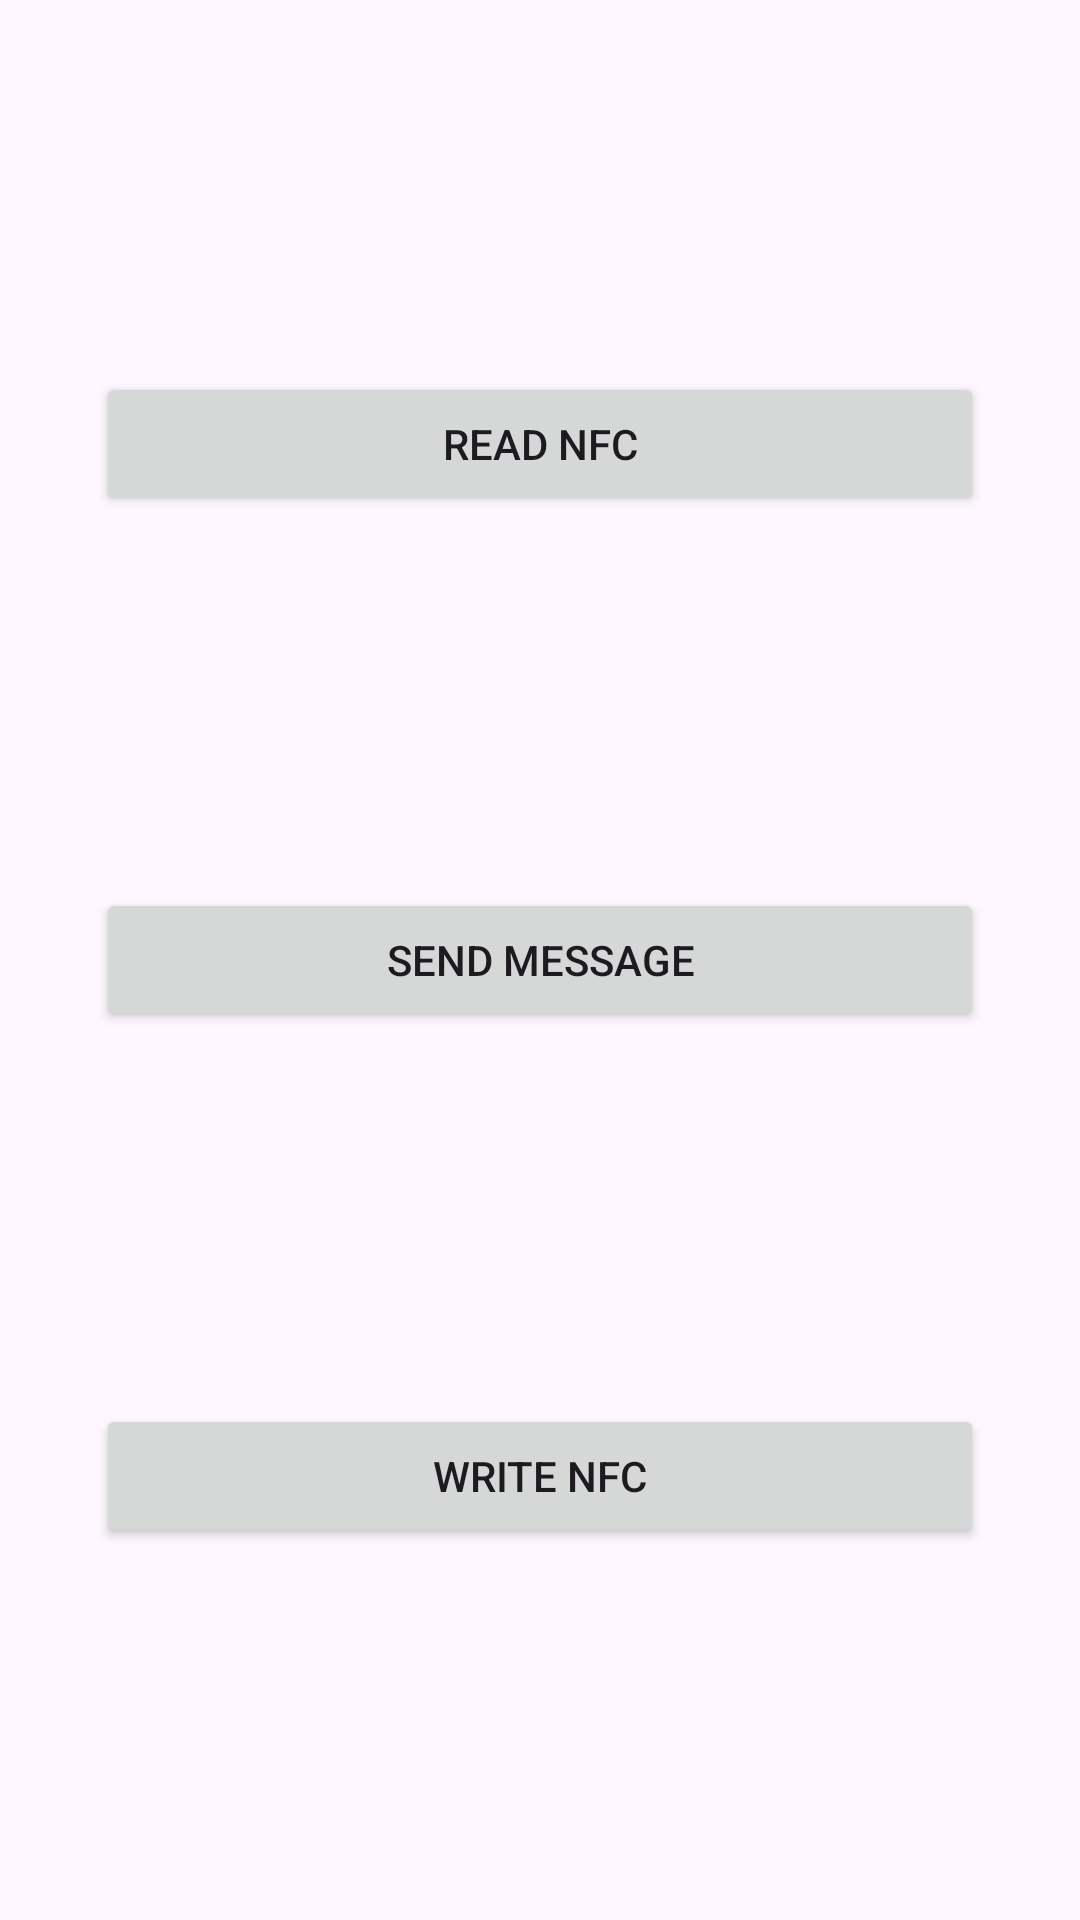

Here is an Android app screen rendered from its layout file. Give the layout XML and the strings, colors and styles it references.
<!-- AndroidManifest.xml: application theme Theme.NFCSample -->
<!-- res/layout/activity_main.xml -->
<?xml version="1.0" encoding="utf-8"?>
<androidx.constraintlayout.widget.ConstraintLayout xmlns:android="http://schemas.android.com/apk/res/android"
    xmlns:app="http://schemas.android.com/apk/res-auto"
    xmlns:tools="http://schemas.android.com/tools"
    android:id="@+id/main"
    android:layout_width="match_parent"
    android:layout_height="match_parent"
    tools:context=".view.MainActivity">

    <Button
        android:id="@+id/readNfcBtn"
        android:layout_width="0dp"
        android:layout_height="wrap_content"
        android:layout_marginStart="32dp"
        android:layout_marginEnd="32dp"
        android:text="@string/read_nfc_btn_txt"
        app:layout_constraintBottom_toTopOf="@+id/sendMessageBtn"
        app:layout_constraintEnd_toEndOf="parent"
        app:layout_constraintHorizontal_bias="0.5"
        app:layout_constraintStart_toStartOf="parent"
        app:layout_constraintTop_toTopOf="parent" />

    <Button
        android:id="@+id/writeNfcBtn"
        android:layout_width="0dp"
        android:layout_height="wrap_content"
        android:text="@string/write_nfc_btn_txt"
        app:layout_constraintBottom_toBottomOf="parent"
        app:layout_constraintEnd_toEndOf="@+id/sendMessageBtn"
        app:layout_constraintHorizontal_bias="0.5"
        app:layout_constraintStart_toStartOf="@+id/sendMessageBtn"
        app:layout_constraintTop_toBottomOf="@+id/sendMessageBtn" />

    <Button
        android:id="@+id/sendMessageBtn"
        android:layout_width="0dp"
        android:layout_height="wrap_content"
        android:text="@string/send_message"
        app:layout_constraintBottom_toTopOf="@+id/writeNfcBtn"
        app:layout_constraintEnd_toEndOf="@+id/readNfcBtn"
        app:layout_constraintStart_toStartOf="@+id/readNfcBtn"
        app:layout_constraintTop_toBottomOf="@+id/readNfcBtn" />
</androidx.constraintlayout.widget.ConstraintLayout>
<!-- resources referenced by this layout -->
<resources>
  <string name="read_nfc_btn_txt">Read NFC</string>
  <string name="send_message">Send Message</string>
  <string name="write_nfc_btn_txt">Write NFC</string>
  <style name="Theme.NFCSample" parent="Base.Theme.NFCSample" />
  <style name="Base.Theme.NFCSample" parent="Theme.Material3.DayNight.NoActionBar">
          
          
      </style>
</resources>
